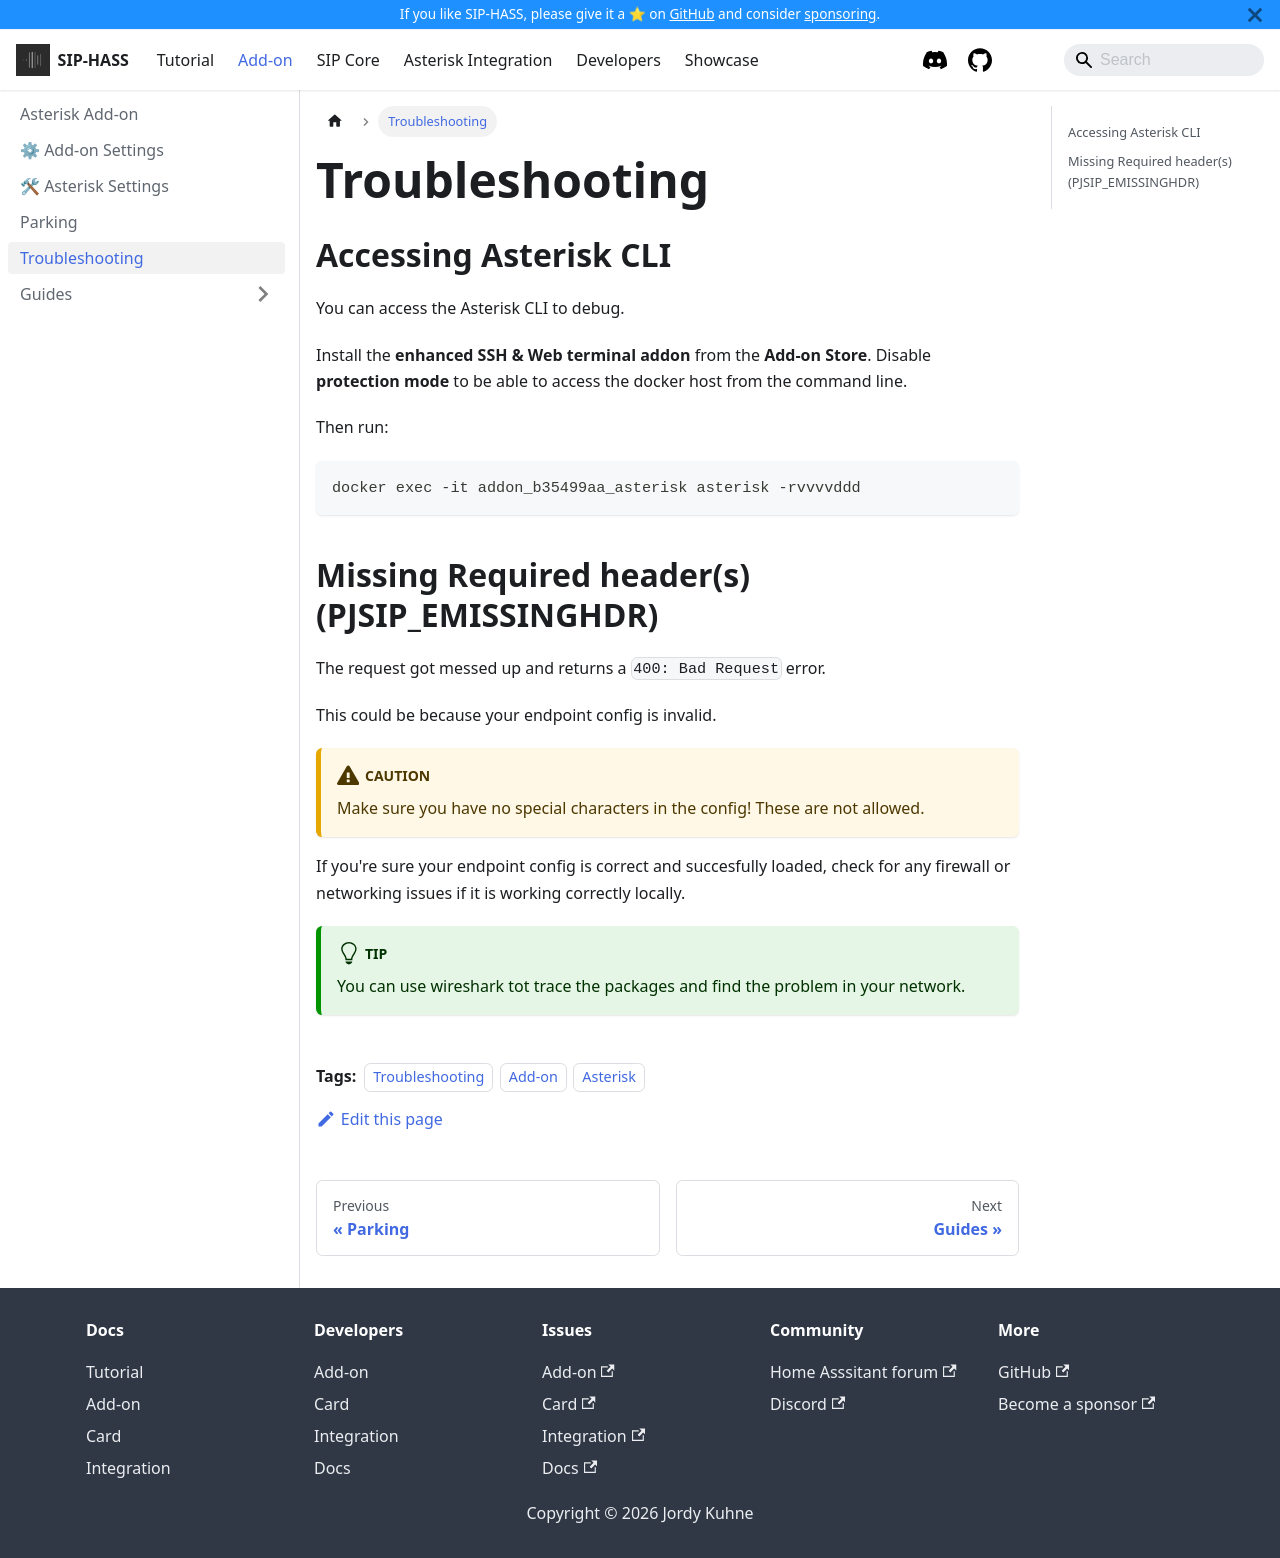

repository: TECH7Fox/sip-hass-docs · page: docs/add-on/troubleshooting.html · generator: docusaurus

---
sidebar_position: 4
title: Troubleshooting
tags:
    - Troubleshooting
    - Add-on
    - Asterisk
---

## Accessing Asterisk CLI

You can access the Asterisk CLI to debug.

Install the **enhanced SSH & Web terminal addon** from the **Add-on Store**. Disable **protection mode** to be able to access the docker host from the command line.

Then run:

```bash
docker exec -it addon_b35499aa_asterisk asterisk -rvvvvddd
```

##  Missing Required header(s) (PJSIP_EMISSINGHDR)

The request got messed up and returns a `400: Bad Request` error.

This could be because your endpoint config is invalid.

:::caution

Make sure you have no special characters in the config!
These are not allowed.

:::

If you're sure your endpoint config is correct and succesfully loaded, check for any firewall or networking issues if it is working correctly locally.

:::tip

You can use wireshark tot trace the packages and find the problem in your network.

:::
